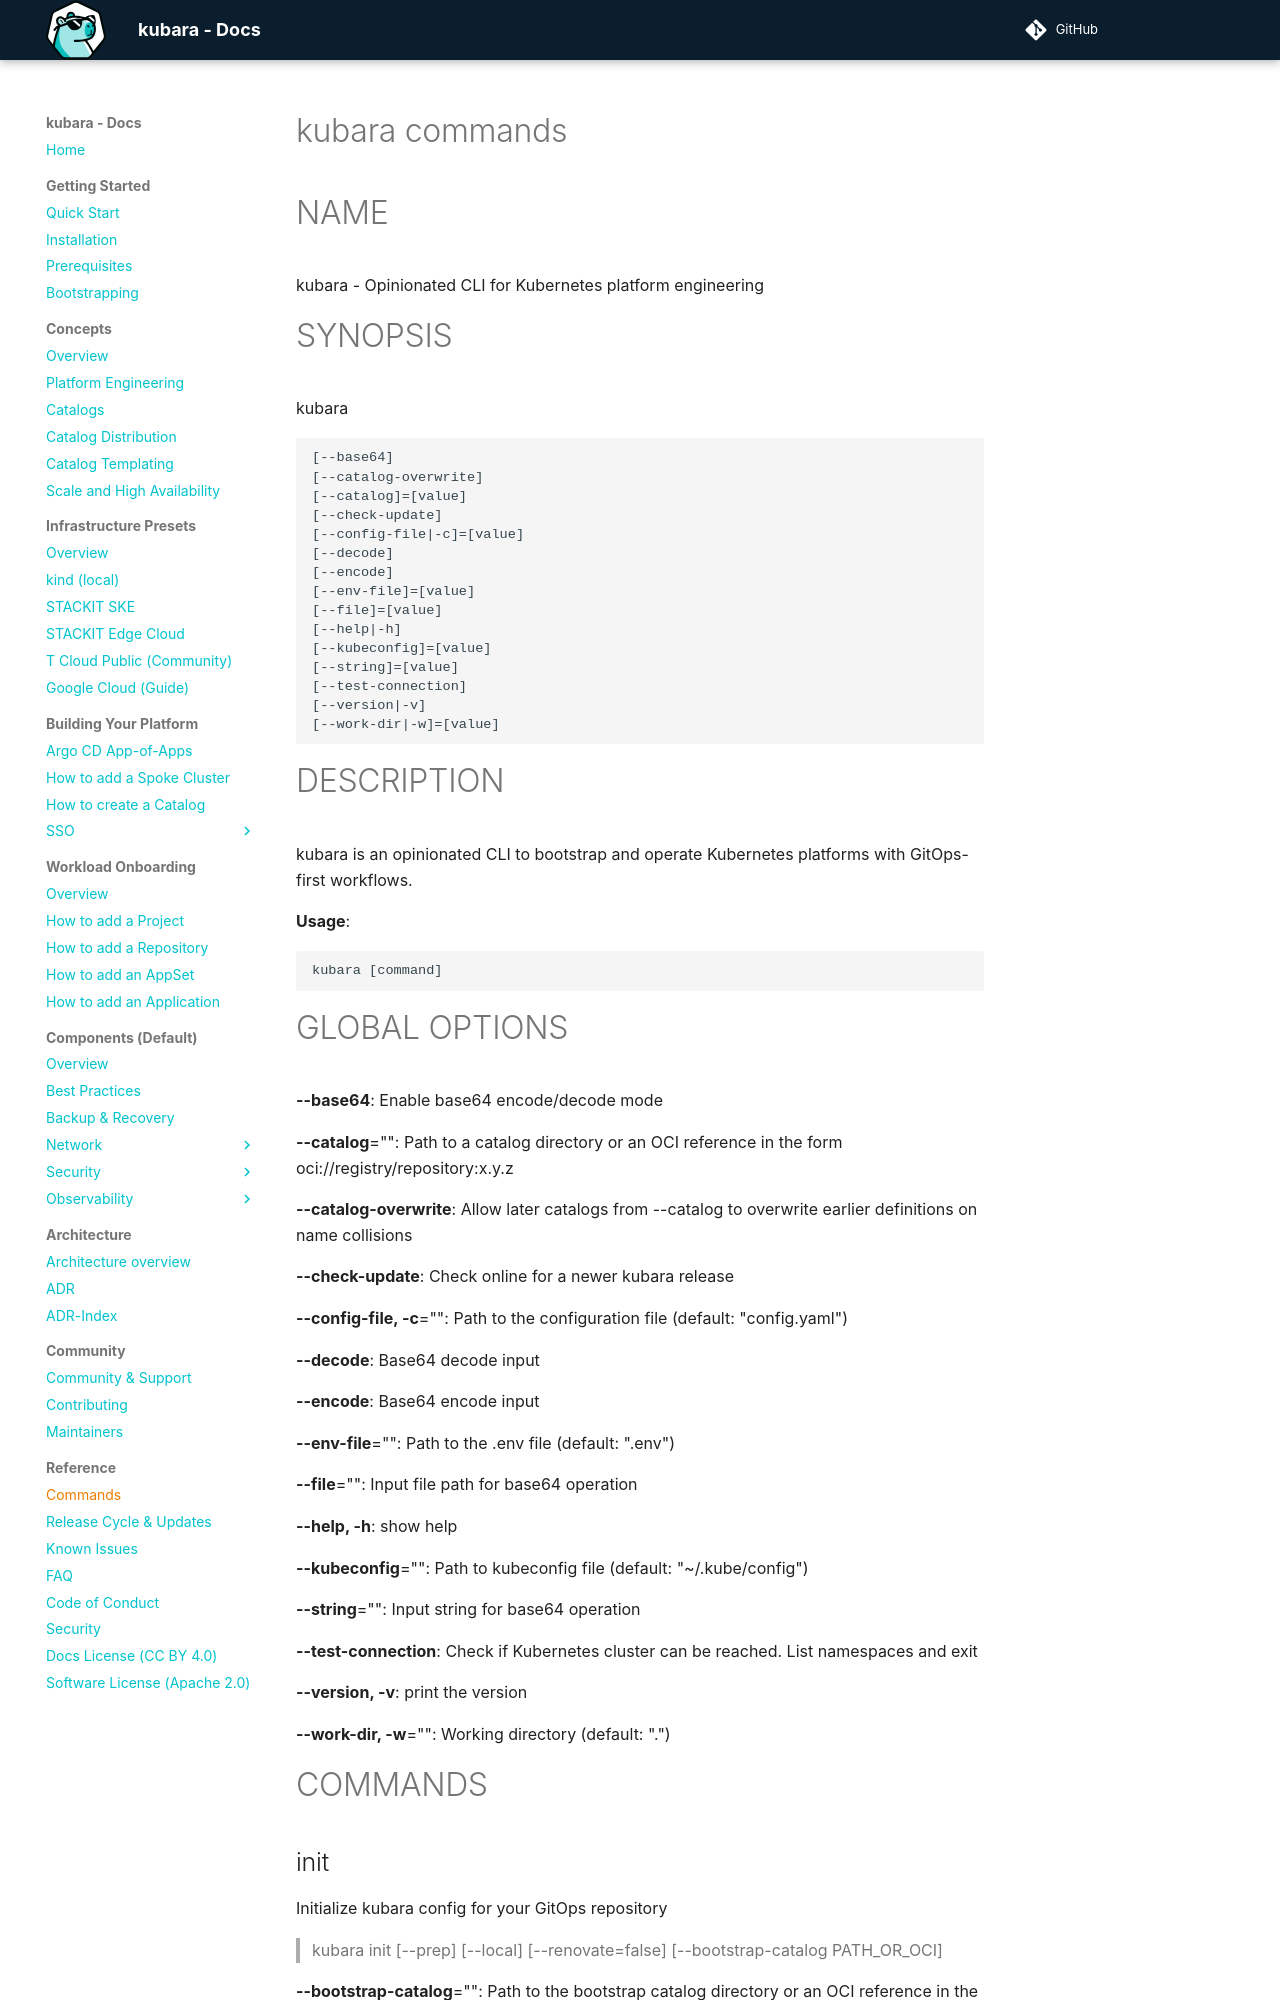

repository: kubara-io/kubara · page: v0.16.0/1_getting_started/commands/index.html · generator: mkdocs

# kubara commands

# NAME

kubara - Opinionated CLI for Kubernetes platform engineering

# SYNOPSIS

kubara

```
[--base64]
[--catalog-overwrite]
[--catalog]=[value]
[--check-update]
[--config-file|-c]=[value]
[--decode]
[--encode]
[--file]=[value]
[--help|-h]
[--kubeconfig]=[value]
[--string]=[value]
[--test-connection]
[--version|-v]
[--work-dir|-w]=[value]
```

# DESCRIPTION

kubara is an opinionated CLI to bootstrap and operate Kubernetes platforms with GitOps-first workflows.

**Usage**:

```
kubara [command]
```

# GLOBAL OPTIONS

**--base64**: Enable base64 encode/decode mode (default: false)

**--catalog**="": Path to a catalog directory or an OCI reference in the form oci://registry/repository:x.y.z

**--catalog-overwrite**: Allow later catalogs from --catalog to overwrite earlier definitions on name collisions (default: false)

**--check-update**: Check online for a newer kubara release (default: false)

**--config-file, -c**="": Path to the configuration file (default: config.yaml)

**--decode**: Base64 decode input (default: false)

**--encode**: Base64 encode input (default: false)

**--file**="": Input file path for base64 operation

**--help, -h**: show help (default: false)

**--kubeconfig**="": Path to kubeconfig file (default: ~/.kube/config)

**--string**="": Input string for base64 operation

**--test-connection**: Check if Kubernetes cluster can be reached. List namespaces and exit (default: false)

**--version, -v**: print the version (default: false)

**--work-dir, -w**="": Working directory (default: .)


# COMMANDS
